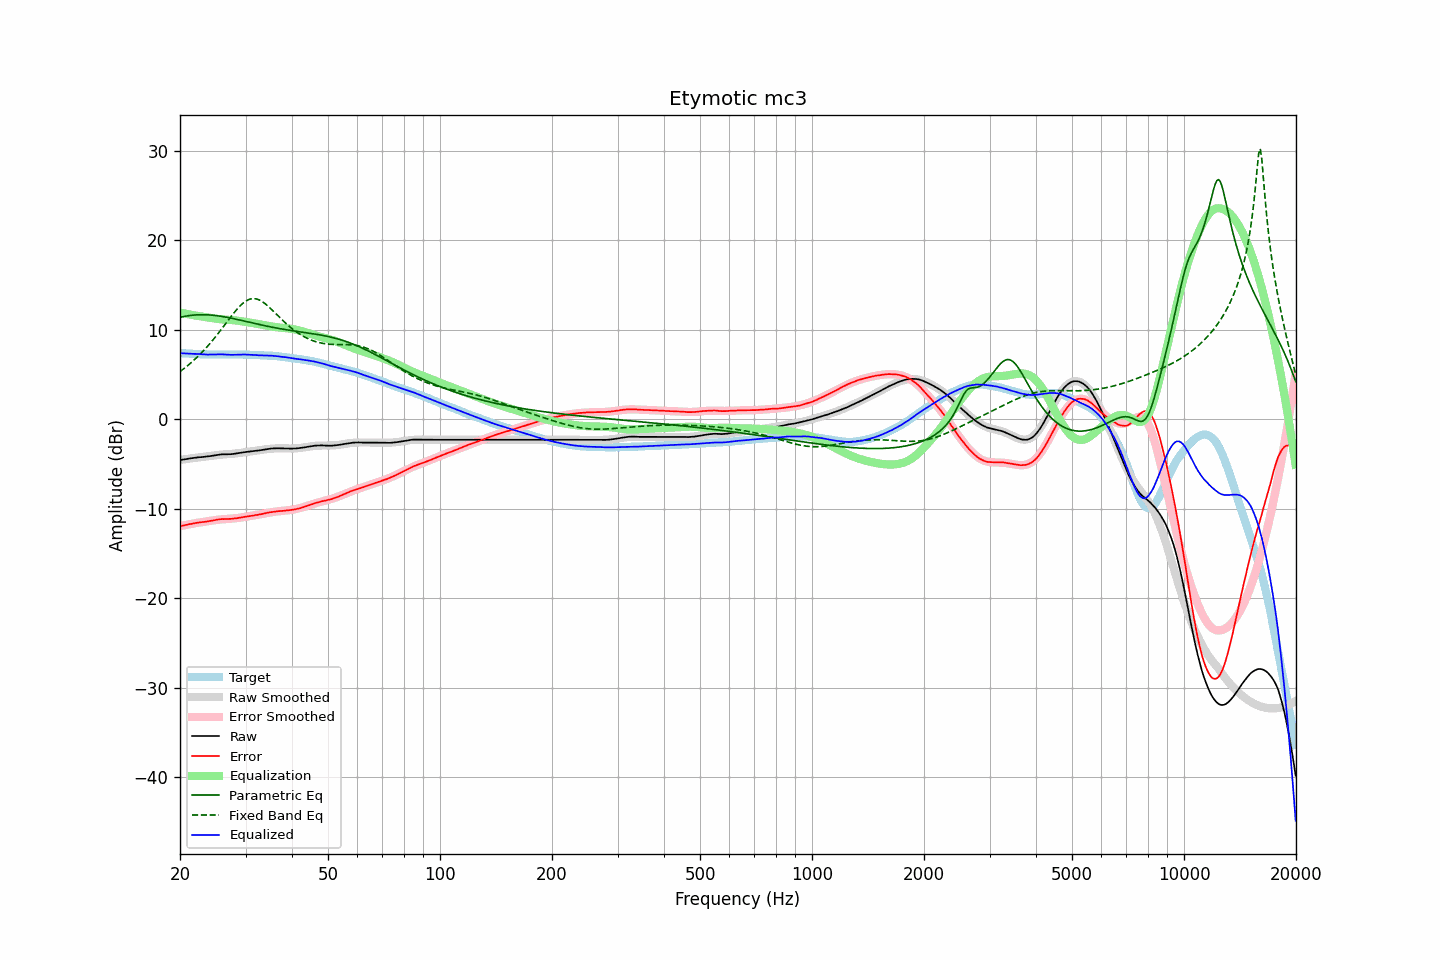

The file beside this chart, header and first rows:
frequency, raw, error, smoothed, error_smoothed, equalization, parametric_eq, fixed_band_eq, equalized_raw, equalized_smoothed, target
20.00, -4.55, -11.95, -4.54, -11.94, 11.94, 11.40, 5.33, 7.39, 7.41, 7.40
20.20, -4.52, -11.91, -4.51, -11.90, 11.90, 11.44, 5.47, 7.38, 7.39, 7.39
20.40, -4.49, -11.87, -4.48, -11.86, 11.86, 11.48, 5.60, 7.38, 7.38, 7.38
20.61, -4.46, -11.83, -4.46, -11.83, 11.83, 11.51, 5.74, 7.37, 7.37, 7.37
20.81, -4.43, -11.78, -4.43, -11.79, 11.79, 11.54, 5.89, 7.36, 7.36, 7.35
21.02, -4.40, -11.74, -4.41, -11.75, 11.75, 11.57, 6.04, 7.35, 7.34, 7.34
21.23, -4.38, -11.71, -4.38, -11.72, 11.72, 11.60, 6.19, 7.34, 7.33, 7.33
21.44, -4.35, -11.69, -4.36, -11.68, 11.68, 11.62, 6.34, 7.34, 7.32, 7.34
21.66, -4.33, -11.65, -4.34, -11.65, 11.65, 11.64, 6.50, 7.32, 7.32, 7.32
21.87, -4.30, -11.61, -4.31, -11.62, 11.62, 11.66, 6.67, 7.32, 7.31, 7.32
22.09, -4.28, -11.57, -4.29, -11.59, 11.59, 11.67, 6.84, 7.31, 7.30, 7.29
22.31, -4.25, -11.54, -4.27, -11.56, 11.56, 11.68, 7.01, 7.31, 7.29, 7.29
22.54, -4.24, -11.52, -4.25, -11.53, 11.53, 11.69, 7.19, 7.29, 7.28, 7.28
22.76, -4.22, -11.50, -4.23, -11.50, 11.50, 11.69, 7.37, 7.29, 7.28, 7.28
22.99, -4.21, -11.48, -4.21, -11.48, 11.48, 11.69, 7.55, 7.27, 7.27, 7.27
23.22, -4.19, -11.45, -4.18, -11.45, 11.45, 11.69, 7.74, 7.26, 7.27, 7.26
23.45, -4.18, -11.45, -4.16, -11.42, 11.42, 11.69, 7.94, 7.24, 7.26, 7.27
23.69, -4.16, -11.42, -4.14, -11.39, 11.39, 11.68, 8.14, 7.23, 7.26, 7.26
23.92, -4.13, -11.37, -4.11, -11.36, 11.36, 11.67, 8.34, 7.24, 7.25, 7.24
24.16, -4.10, -11.35, -4.09, -11.34, 11.34, 11.65, 8.55, 7.24, 7.25, 7.25
24.40, -4.07, -11.32, -4.06, -11.31, 11.31, 11.64, 8.76, 7.24, 7.25, 7.25
24.65, -4.04, -11.29, -4.04, -11.28, 11.28, 11.62, 8.98, 7.24, 7.25, 7.25
24.89, -4.01, -11.26, -4.01, -11.26, 11.26, 11.60, 9.20, 7.25, 7.24, 7.25
25.14, -3.98, -11.22, -3.99, -11.23, 11.23, 11.58, 9.43, 7.25, 7.24, 7.24
25.39, -3.95, -11.18, -3.97, -11.21, 11.21, 11.56, 9.66, 7.26, 7.24, 7.23
25.65, -3.93, -11.16, -3.95, -11.19, 11.19, 11.53, 9.89, 7.26, 7.24, 7.23
25.91, -3.91, -11.14, -3.94, -11.17, 11.17, 11.50, 10.12, 7.26, 7.24, 7.23
26.16, -3.91, -11.15, -3.92, -11.16, 11.16, 11.47, 10.36, 7.25, 7.23, 7.24
26.43, -3.90, -11.14, -3.91, -11.15, 11.15, 11.44, 10.60, 7.25, 7.23, 7.24
26.69, -3.90, -11.13, -3.90, -11.13, 11.13, 11.41, 10.84, 7.23, 7.23, 7.23
26.96, -3.90, -11.13, -3.89, -11.12, 11.12, 11.37, 11.07, 7.22, 7.23, 7.23
27.23, -3.90, -11.13, -3.87, -11.11, 11.11, 11.34, 11.31, 7.21, 7.23, 7.23
27.50, -3.89, -11.12, -3.86, -11.09, 11.09, 11.30, 11.54, 7.21, 7.24, 7.23
27.77, -3.87, -11.10, -3.84, -11.08, 11.08, 11.26, 11.77, 7.21, 7.24, 7.24
28.05, -3.84, -11.07, -3.83, -11.06, 11.06, 11.23, 11.99, 7.23, 7.24, 7.23
28.33, -3.82, -11.06, -3.81, -11.05, 11.05, 11.19, 12.21, 7.23, 7.24, 7.24
28.62, -3.79, -11.03, -3.79, -11.02, 11.02, 11.15, 12.42, 7.23, 7.24, 7.24
28.90, -3.76, -11.00, -3.76, -11.00, 11.00, 11.11, 12.61, 7.24, 7.24, 7.24
29.19, -3.72, -10.96, -3.74, -10.97, 10.97, 11.07, 12.79, 7.25, 7.24, 7.24
29.48, -3.70, -10.94, -3.71, -10.94, 10.94, 11.03, 12.95, 7.24, 7.23, 7.24
29.78, -3.67, -10.90, -3.68, -10.91, 10.91, 10.98, 13.10, 7.24, 7.23, 7.23
30.08, -3.65, -10.88, -3.66, -10.88, 10.88, 10.94, 13.22, 7.23, 7.23, 7.23
30.38, -3.63, -10.85, -3.63, -10.85, 10.85, 10.90, 13.32, 7.22, 7.22, 7.22
30.68, -3.61, -10.82, -3.61, -10.83, 10.83, 10.86, 13.40, 7.22, 7.22, 7.21
30.99, -3.58, -10.79, -3.58, -10.79, 10.79, 10.82, 13.46, 7.22, 7.21, 7.21
31.30, -3.56, -10.77, -3.56, -10.76, 10.76, 10.78, 13.49, 7.21, 7.20, 7.21
31.61, -3.54, -10.74, -3.54, -10.73, 10.73, 10.73, 13.49, 7.19, 7.20, 7.20
31.93, -3.51, -10.69, -3.51, -10.70, 10.70, 10.69, 13.47, 7.19, 7.19, 7.18
32.24, -3.50, -10.68, -3.49, -10.67, 10.67, 10.65, 13.43, 7.17, 7.18, 7.18
32.57, -3.48, -10.65, -3.46, -10.63, 10.63, 10.61, 13.37, 7.16, 7.17, 7.17
32.89, -3.45, -10.61, -3.44, -10.60, 10.60, 10.57, 13.28, 7.15, 7.16, 7.16
33.22, -3.42, -10.58, -3.41, -10.57, 10.57, 10.53, 13.17, 7.15, 7.16, 7.16
33.55, -3.39, -10.54, -3.38, -10.53, 10.53, 10.49, 13.05, 7.14, 7.15, 7.15
33.89, -3.36, -10.50, -3.36, -10.50, 10.50, 10.45, 12.92, 7.14, 7.14, 7.14
34.23, -3.33, -10.45, -3.33, -10.46, 10.46, 10.42, 12.77, 7.13, 7.13, 7.12
34.57, -3.31, -10.42, -3.31, -10.43, 10.43, 10.38, 12.61, 7.12, 7.12, 7.12
34.92, -3.28, -10.38, -3.29, -10.40, 10.40, 10.34, 12.45, 7.12, 7.11, 7.10
35.27, -3.26, -10.37, -3.28, -10.37, 10.37, 10.31, 12.28, 7.11, 7.10, 7.11
35.62, -3.25, -10.34, -3.26, -10.35, 10.35, 10.27, 12.10, 7.10, 7.08, 7.09
35.97, -3.24, -10.32, -3.25, -10.32, 10.32, 10.24, 11.92, 7.08, 7.07, 7.08
... 635 more rows
